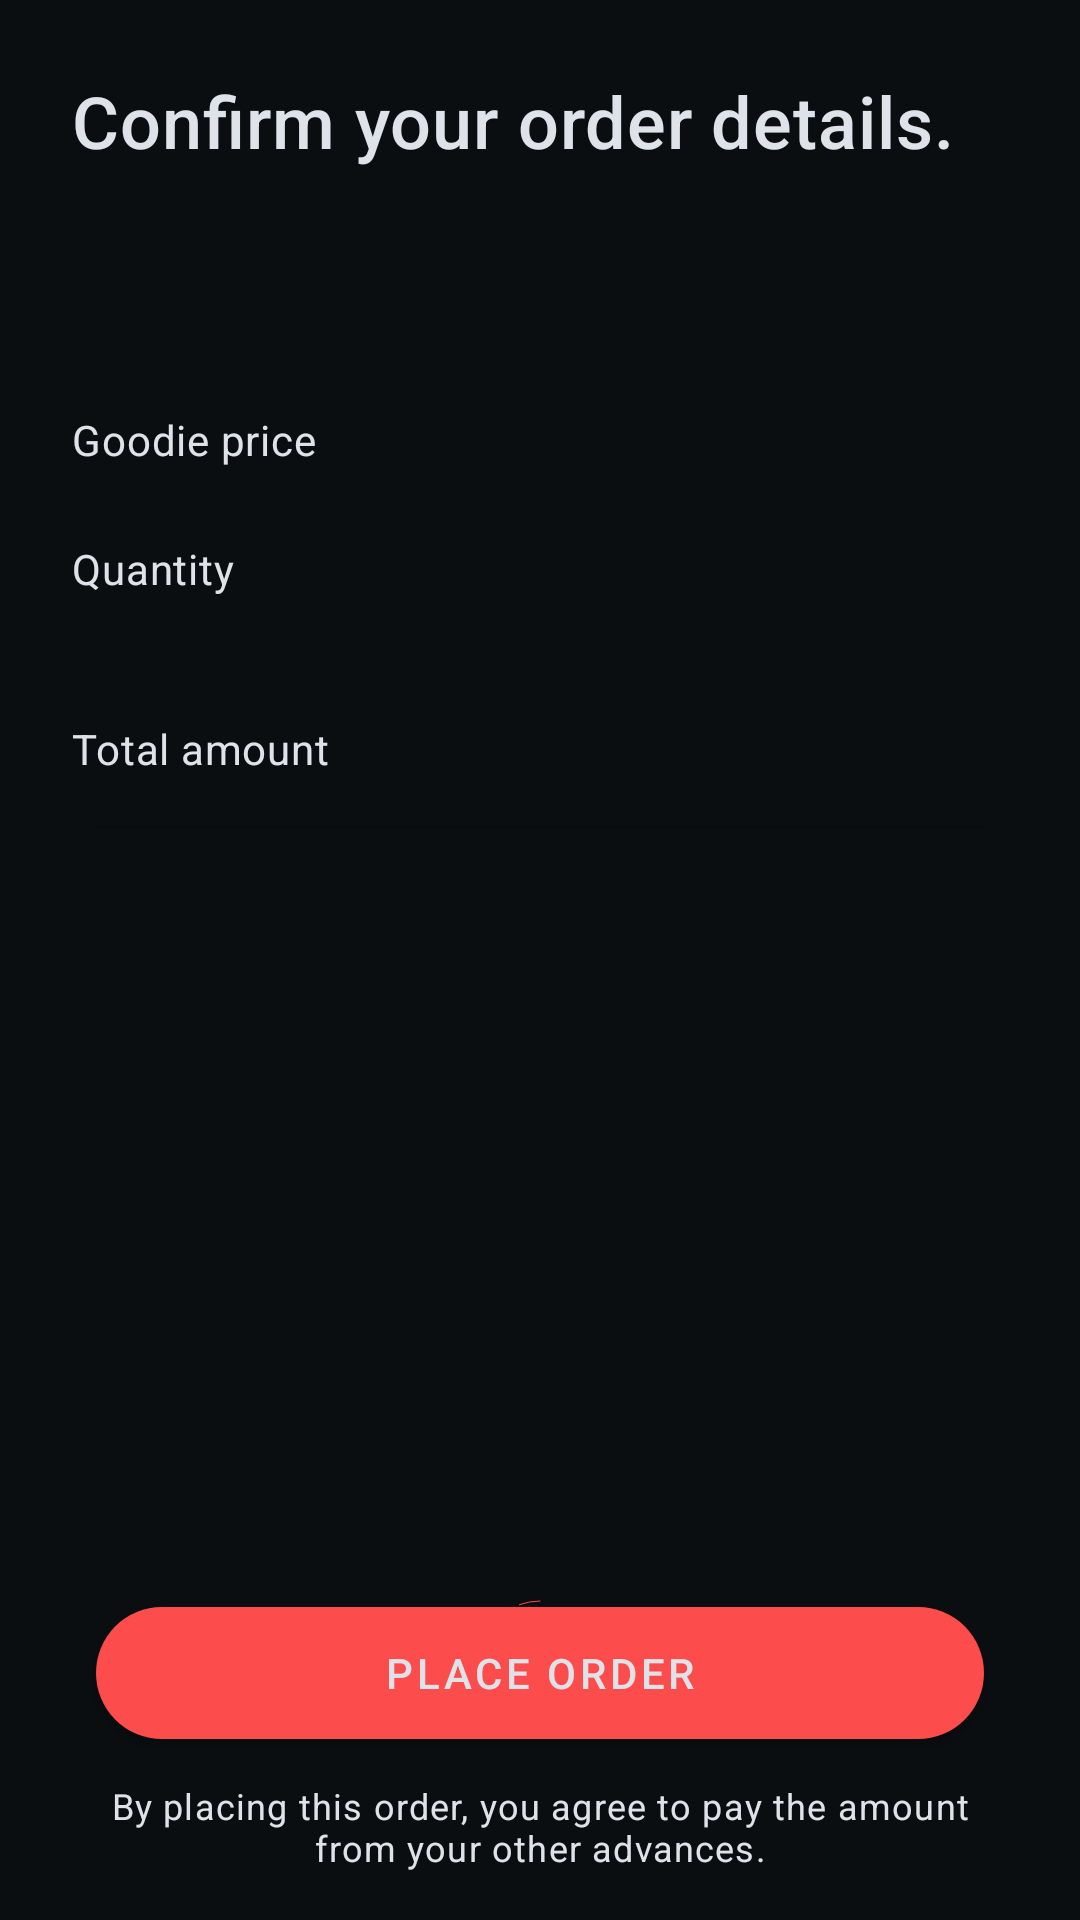

Layout XML and referenced resources for this Android screen:
<!-- AndroidManifest.xml: application theme AppTheme -->
<!-- res/layout/fragment_buy_goodie_confirm_details.xml -->
<?xml version="1.0" encoding="utf-8"?>
<androidx.constraintlayout.widget.ConstraintLayout xmlns:android="http://schemas.android.com/apk/res/android"
    xmlns:app="http://schemas.android.com/apk/res-auto"
    xmlns:tools="http://schemas.android.com/tools"
    android:layout_width="match_parent"
    android:layout_height="match_parent"
    android:background="@color/colorBackground"
    tools:context=".view.goodies.BuyGoodieConfirmationFragment">

    <androidx.constraintlayout.widget.ConstraintLayout
        android:layout_width="match_parent"
        android:layout_height="match_parent"
        tools:layout_editor_absoluteX="0dp"
        tools:layout_editor_absoluteY="-340dp">

        <View
            android:id="@+id/divider4"
            android:layout_width="0dp"
            android:layout_height="1dp"
            android:layout_marginStart="32dp"
            android:layout_marginTop="16dp"
            android:layout_marginEnd="32dp"
            android:background="?dividerHorizontal"
            app:layout_constraintEnd_toEndOf="parent"
            app:layout_constraintHorizontal_bias="0.0"
            app:layout_constraintStart_toStartOf="parent"
            app:layout_constraintTop_toBottomOf="@+id/total_amount_prompt" />

        <TextView
            android:id="@+id/goodie_quantity_prompt"
            android:layout_width="wrap_content"
            android:layout_height="wrap_content"
            android:layout_marginStart="24dp"
            android:layout_marginTop="24dp"
            android:text="@string/quantity"
            android:textAppearance="@style/TextAppearance.MaterialComponents.Body2"
            app:layout_constraintStart_toStartOf="parent"
            app:layout_constraintTop_toBottomOf="@+id/goodie_price_prompt" />

        <TextView
            android:id="@+id/total_amount_prompt"
            android:layout_width="wrap_content"
            android:layout_height="wrap_content"
            android:layout_marginStart="24dp"
            android:layout_marginTop="24dp"
            android:text="@string/total_amount"
            android:textAppearance="@style/TextAppearance.MaterialComponents.Body2"
            app:layout_constraintStart_toStartOf="parent"
            app:layout_constraintTop_toBottomOf="@+id/goodie_sizes_text" />

        <TextView
            android:id="@+id/goodie_price_text"
            android:layout_width="0dp"
            android:layout_height="wrap_content"
            android:layout_marginEnd="32dp"
            android:textAppearance="@style/TextAppearance.MaterialComponents.Body1"
            app:layout_constraintBaseline_toBaselineOf="@+id/goodie_price_prompt"
            app:layout_constraintEnd_toEndOf="parent"
            tools:text="₹280" />

        <TextView
            android:id="@+id/total_amount_text"
            android:layout_width="0dp"
            android:layout_height="wrap_content"
            android:layout_marginEnd="32dp"
            android:textAppearance="@style/TextAppearance.MaterialComponents.Body1"
            app:layout_constraintBaseline_toBaselineOf="@+id/total_amount_prompt"
            app:layout_constraintEnd_toEndOf="parent"
            tools:text="₹560" />

        <TextView
            android:id="@+id/goodie_quantity_text"
            android:layout_width="0dp"
            android:layout_height="wrap_content"
            android:layout_marginEnd="32dp"
            android:textAppearance="@style/TextAppearance.MaterialComponents.Body1"
            app:layout_constraintBaseline_toBaselineOf="@+id/goodie_quantity_prompt"
            app:layout_constraintEnd_toEndOf="parent"
            tools:text="2" />

        <TextView
            android:id="@+id/goodie_sizes_text"
            android:layout_width="0dp"
            android:layout_height="wrap_content"
            android:textAppearance="@style/TextAppearance.MaterialComponents.Caption"
            app:layout_constraintEnd_toEndOf="@+id/goodie_quantity_text"
            app:layout_constraintTop_toBottomOf="@+id/goodie_quantity_text"
            tools:text="(1M 1L)" />

        <TextView
            android:id="@+id/goodie_sizes_text2"
            android:layout_width="0dp"
            android:layout_height="wrap_content"
            android:layout_marginBottom="16dp"
            android:gravity="center"
            android:text="@string/other_advance_disclaimer"
            android:textAppearance="@style/TextAppearance.MaterialComponents.Caption"
            app:layout_constraintBottom_toBottomOf="parent"
            app:layout_constraintEnd_toEndOf="@+id/divider4"
            app:layout_constraintHorizontal_bias="0.0"
            app:layout_constraintStart_toStartOf="@+id/divider4" />

        <TextView
            android:id="@+id/goodie_price_prompt"
            android:layout_width="wrap_content"
            android:layout_height="wrap_content"
            android:layout_marginStart="24dp"
            android:layout_marginTop="24dp"
            android:text="@string/goodie_price"
            android:textAppearance="@style/TextAppearance.MaterialComponents.Body2"
            app:layout_constraintStart_toStartOf="parent"
            app:layout_constraintTop_toBottomOf="@+id/goodie_host_text" />

        <TextView
            android:id="@+id/goodie_name_text"
            android:layout_width="0dp"
            android:layout_height="wrap_content"
            android:layout_marginStart="24dp"
            android:layout_marginTop="16dp"
            android:layout_marginEnd="24dp"
            android:gravity="center"
            android:textAppearance="@style/TextAppearance.MaterialComponents.Subtitle1"
            app:layout_constraintEnd_toEndOf="parent"
            app:layout_constraintHorizontal_bias="1.0"
            app:layout_constraintStart_toStartOf="parent"
            app:layout_constraintTop_toBottomOf="@+id/confirm_order_header_text"
            tools:text="TedX t-shirt" />

        <TextView
            android:id="@+id/goodie_host_text"
            android:layout_width="0dp"
            android:layout_height="wrap_content"
            android:layout_marginStart="24dp"
            android:layout_marginEnd="24dp"
            android:gravity="center"
            android:textAppearance="@style/TextAppearance.MaterialComponents.Subtitle2"
            app:layout_constraintEnd_toEndOf="parent"
            app:layout_constraintHorizontal_bias="1.0"
            app:layout_constraintStart_toStartOf="parent"
            app:layout_constraintTop_toBottomOf="@+id/goodie_name_text"
            tools:text="TedX" />


        <TextView
            android:id="@+id/confirm_order_header_text"
            android:layout_width="0dp"
            android:layout_height="wrap_content"
            android:layout_marginStart="24dp"
            android:layout_marginTop="24dp"
            android:layout_marginEnd="24dp"
            android:text="@string/confirm_order_details"
            android:textAppearance="@style/TextAppearance.MaterialComponents.Headline6"
            android:textSize="24sp"
            app:layout_constraintEnd_toEndOf="parent"
            app:layout_constraintStart_toStartOf="parent"
            app:layout_constraintTop_toTopOf="parent" />

        <com.google.android.material.progressindicator.CircularProgressIndicator
            android:id="@+id/order_progress"
            android:layout_width="wrap_content"
            android:layout_height="0dp"
            android:indeterminate="true"
            app:layout_constraintBottom_toBottomOf="@+id/pay_button"
            app:layout_constraintEnd_toEndOf="@+id/pay_button"
            app:layout_constraintStart_toStartOf="@+id/pay_button"
            app:layout_constraintTop_toTopOf="@+id/pay_button"
            app:showAnimationBehavior="inward"
            app:trackColor="@color/colorBackground"
            app:trackCornerRadius="16dp" />

        <com.google.android.material.button.MaterialButton
            android:id="@+id/pay_button"
            android:layout_width="0dp"
            android:layout_height="56dp"
            android:layout_marginStart="32dp"
            android:layout_marginEnd="32dp"
            android:layout_marginBottom="8dp"
            android:elevation="0dp"
            android:text="@string/order"
            android:textColor="@color/colorTextPrimary"
            app:backgroundTint="@color/colorAccent"
            app:cornerRadius="28dp"
            app:layout_constraintBottom_toTopOf="@+id/goodie_sizes_text2"
            app:layout_constraintEnd_toEndOf="parent"
            app:layout_constraintHorizontal_bias="0.0"
            app:layout_constraintStart_toStartOf="parent" />

    </androidx.constraintlayout.widget.ConstraintLayout>

</androidx.constraintlayout.widget.ConstraintLayout>
<!-- resources referenced by this layout -->
<resources>
  <color name="colorAccent">#fd4c4c</color>
  <color name="colorBackground">#0a0e10</color>
  <color name="colorTextPrimary">#dee3ea</color>
  <string name="confirm_order_details">Confirm your order details.</string>
  <string name="goodie_price">Goodie price</string>
  <string name="order">Place order</string>
  <string name="other_advance_disclaimer">By placing this order, you agree to pay the amount from your other advances.</string>
  <string name="quantity">Quantity</string>
  <string name="total_amount">Total amount</string>
  <style name="AppTheme" parent="Theme.MaterialComponents.DayNight.NoActionBar">
          <item name="colorPrimary">@color/colorAccent</item>
          <item name="colorPrimaryDark">@color/colorAccent</item>
          <item name="colorAccent">@color/colorAccent</item>
          <item name="android:statusBarColor">@color/colorBackground</item>
          <item name="android:navigationBarColor">@color/colorSecondaryBackground</item>
          <item name="android:textColor">@color/colorTextPrimary</item>
      </style>
  <color name="colorSecondaryBackground">#151a21</color>
</resources>
